The GitHub repository marcoacc90/cnn-staircase-mobilenet contains a labelled image folder "Dataset" with 2 categories: non obstructed, obs. Examples follow, each with its label.

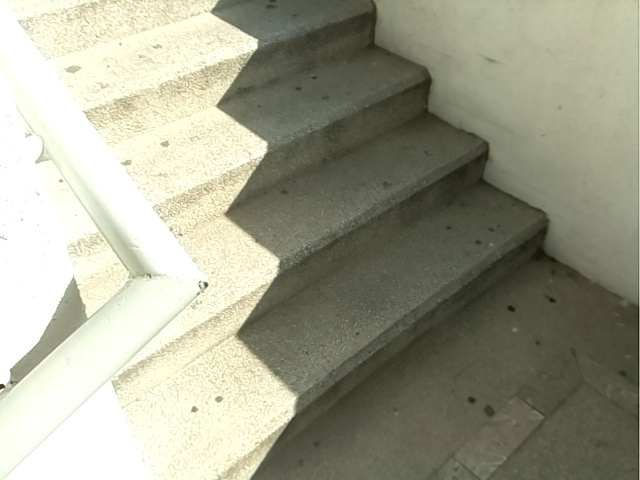
Label: obs

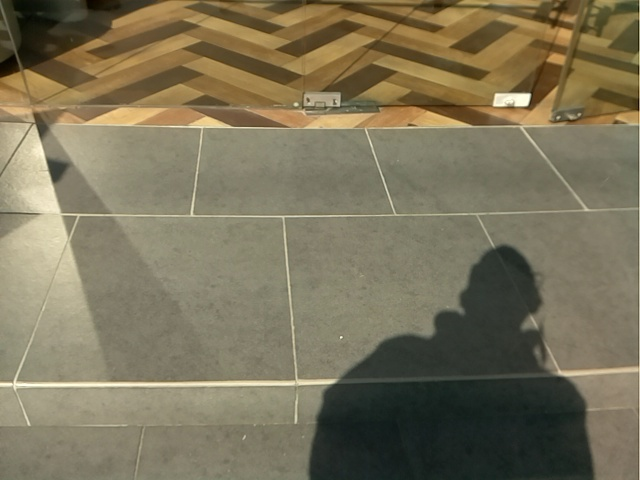
Label: non obstructed

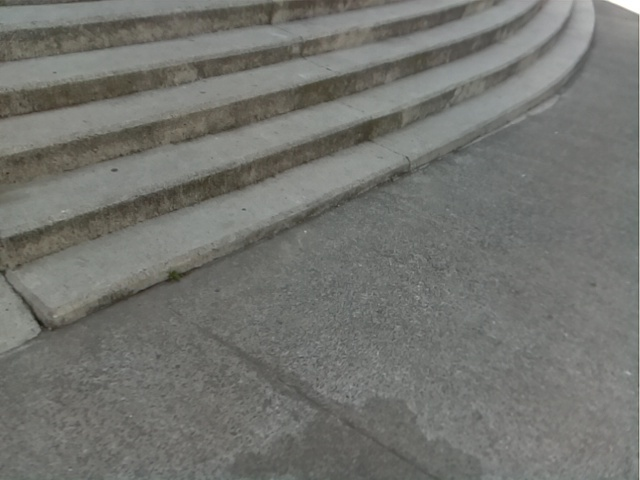
Label: non obstructed

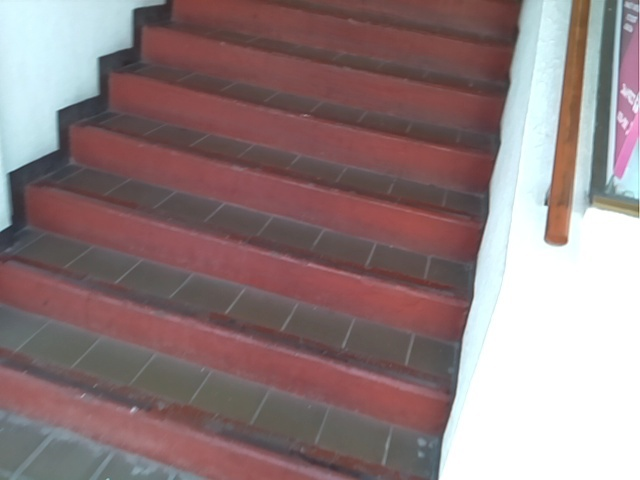
Label: obs

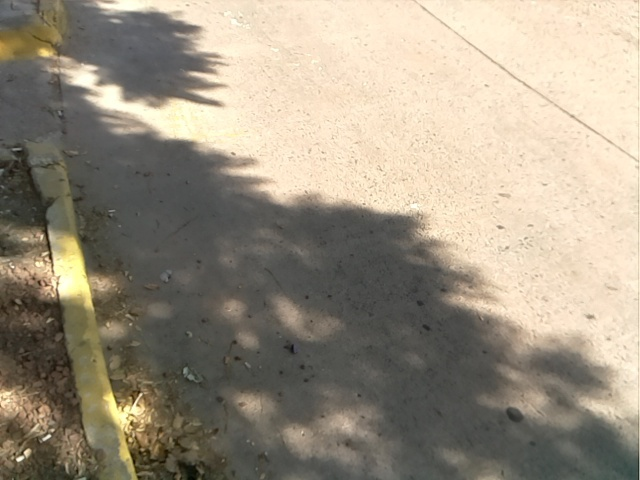
Label: non obstructed

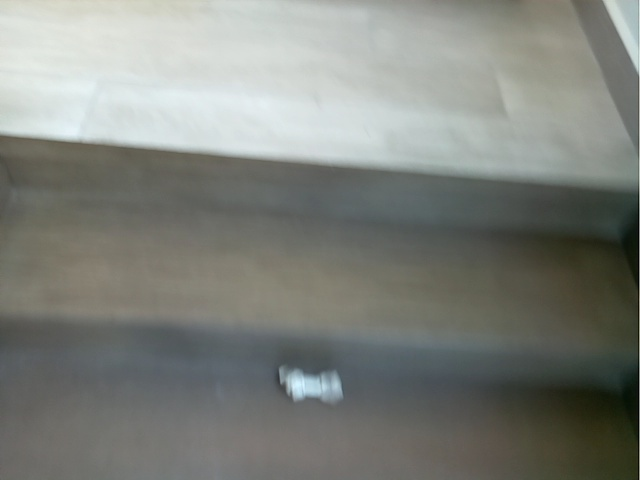
Label: obs
